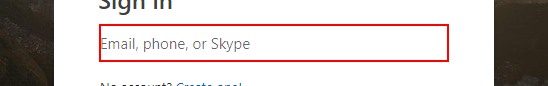
Workflow: Main

Step 1: type [username] into the text box

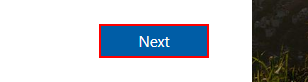
Step 2: click on the text box

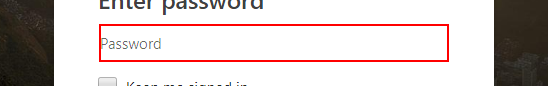
Step 3: type [password] into the text box

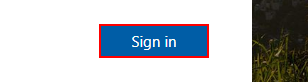
Step 4: click on the text box

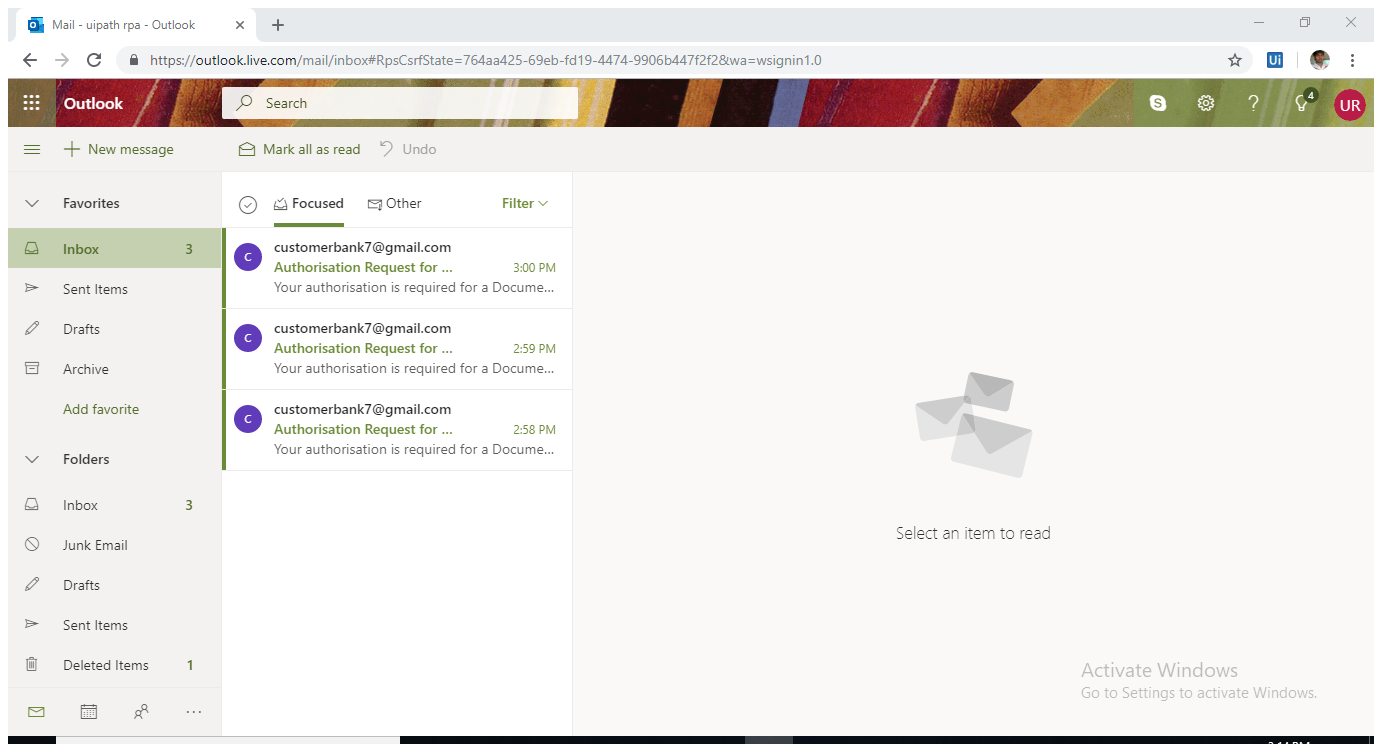
Step 5: Attach Browser 'WEB Mail ' in window 'Mail - uipath rpa - Outlook' (chrome.exe)

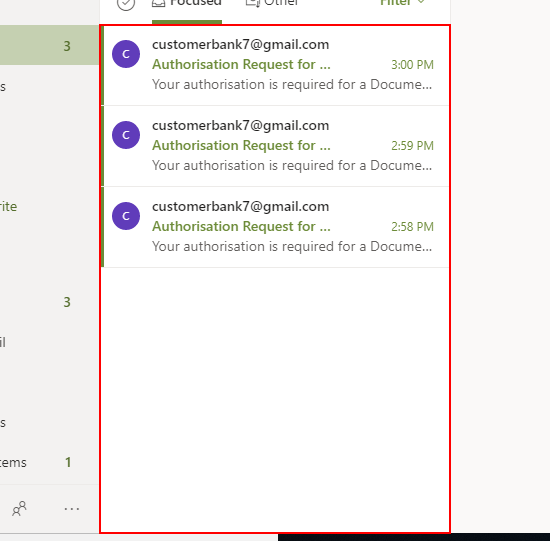
Step 6: get-text from the element

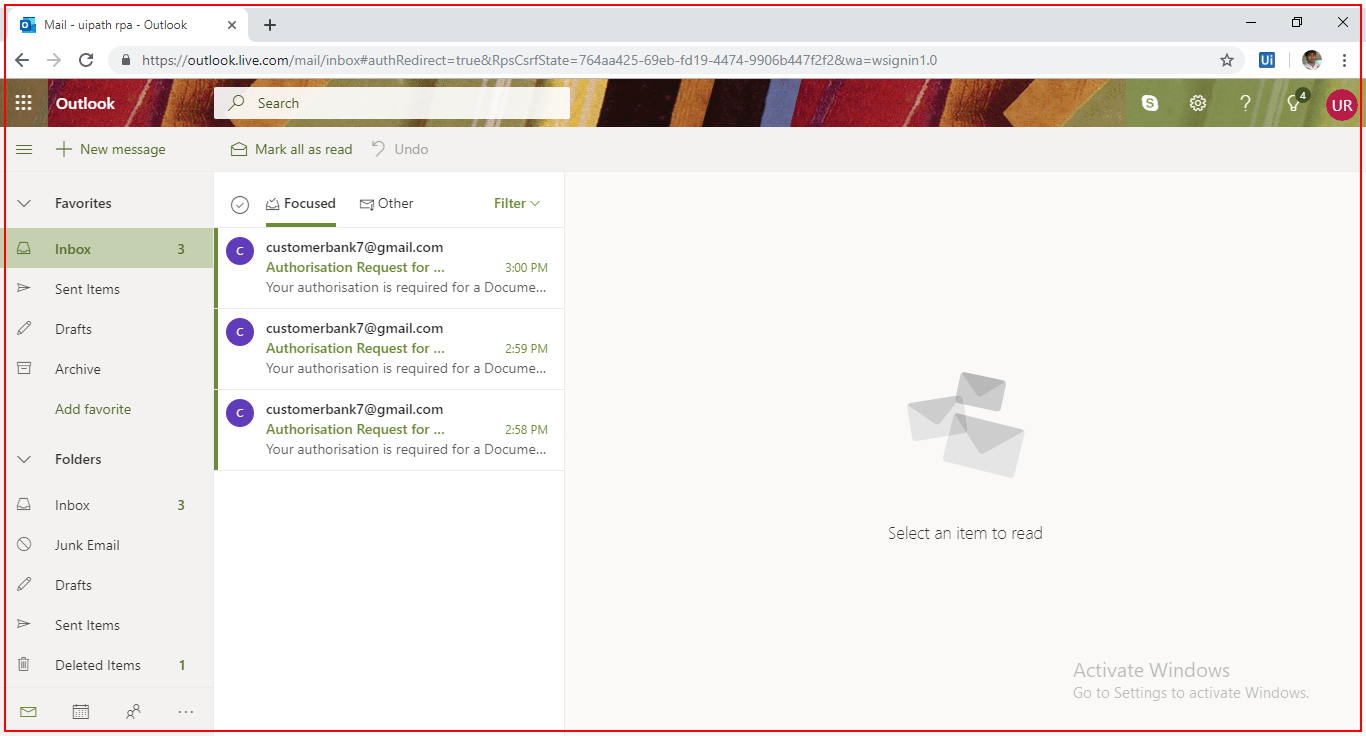
Step 7: get-text from 'Mails'

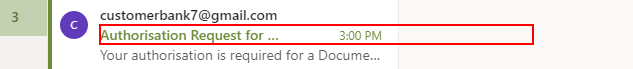
Step 8: click on the element

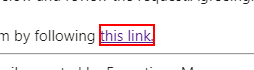
Step 9: click on the link

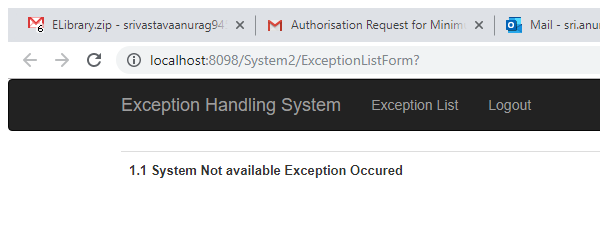
Step 10 [then]: Attach Browser 'chrome.exe List' in window 'List of Exceptions' (chrome.exe)

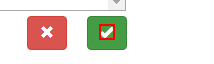
Step 11: click on the element

Step 12 [else]: Attach Browser 'chrome.exe List' in window 'List of Exceptions' (chrome.exe) (same screen as step 10)

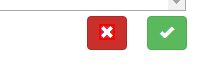
Step 13: click on the element

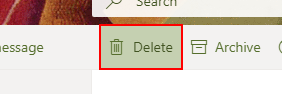
Step 14: click on the button 'Delete'

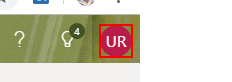
Step 15: click on the image in window 'Mail - uipath rpa - Outlook' (chrome.exe)

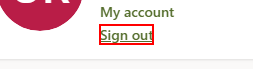
Step 16: click on the link in window 'Mail - uipath rpa - Outlook' (chrome.exe)